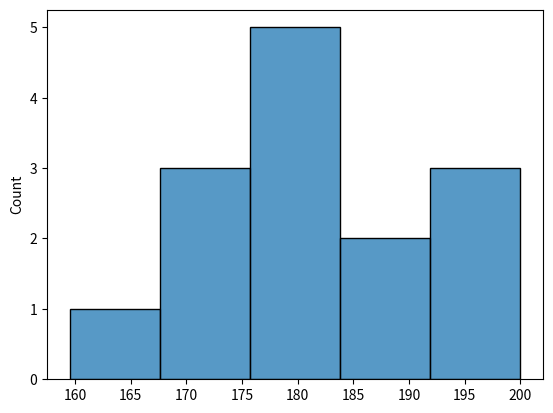

Reproduce this figure in Python.
import numpy as np
import seaborn as sns
import matplotlib.pyplot as plt

lengtes = [
    180, 191, 182, 170, 182, 180, 186, 159.5,
    182, 193, 175, 197, 200, 175]

"""
15  9.5
16  -
17  0   5   5
18  0   2   2   0   6   2 
19  1   3   7   
20  0
"""

sns.histplot(lengtes)
plt.show()

print(f"Het gemiddelde is {np.mean(lengtes)}")
print(f"De mediaan is {np.median(lengtes)}")